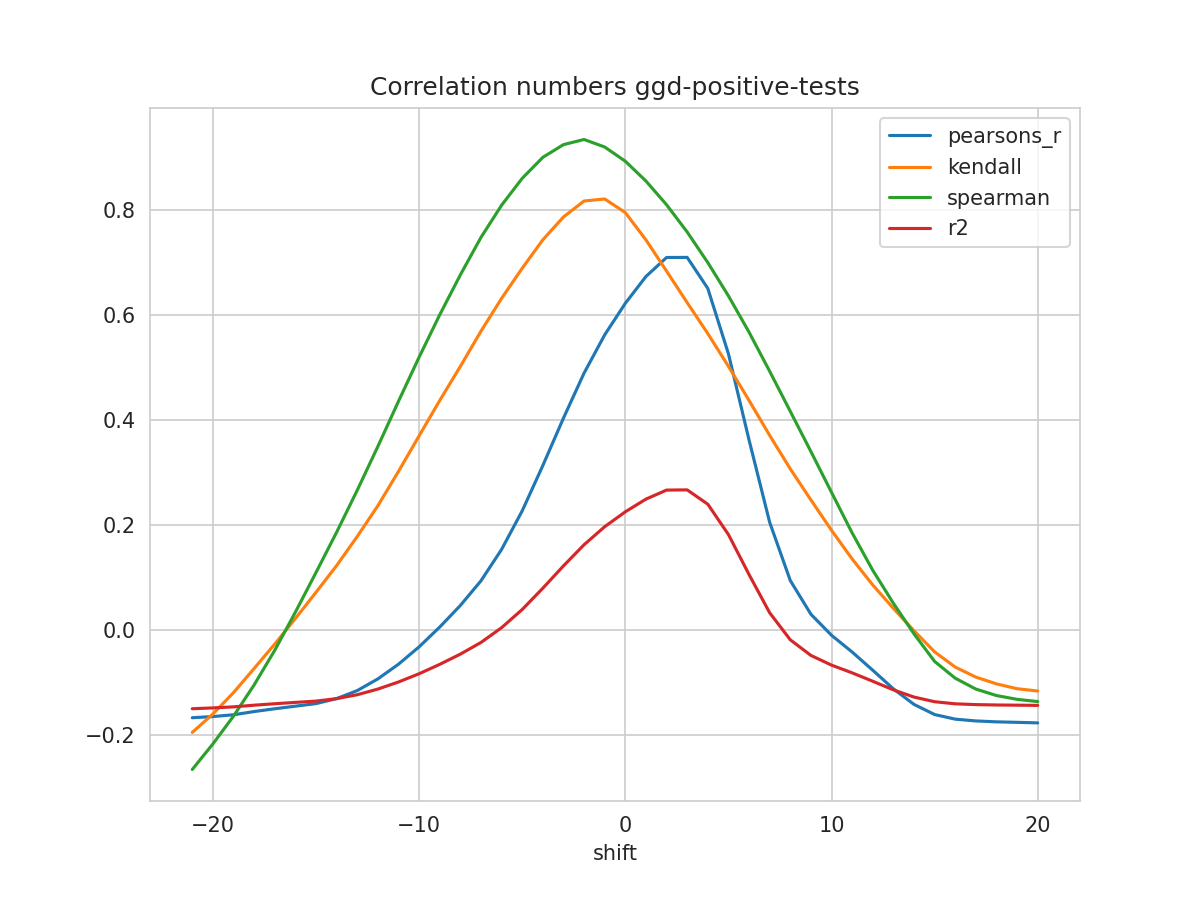

Data behind this chart, as committed beside it:
shift, N, pearsons_r, kendall, spearman, mse, explained_variance_score, r2, rmse
-21, 207, -0.168, -0.196, -0.2668, 2.695, -0.1319, -0.1508, 1.642
-20, 208, -0.1657, -0.1609, -0.2179, 2.681, -0.1309, -0.1492, 1.637
-19, 209, -0.1623, -0.1201, -0.1649, 2.664, -0.1294, -0.1472, 1.632
-18, 210, -0.1562, -0.074, -0.1053, 2.645, -0.1267, -0.144, 1.626
-17, 211, -0.1508, -0.02739, -0.03922, 2.627, -0.1243, -0.1413, 1.621
-16, 212, -0.1459, 0.02131, 0.03343, 2.61, -0.1222, -0.1387, 1.616
-15, 213, -0.141, 0.07137, 0.1092, 2.593, -0.1203, -0.1362, 1.61
-14, 214, -0.1314, 0.1223, 0.186, 2.571, -0.1161, -0.1315, 1.604
-13, 215, -0.1162, 0.1779, 0.2661, 2.544, -0.1092, -0.1241, 1.595
-12, 216, -0.09388, 0.2366, 0.3497, 2.509, -0.09878, -0.1133, 1.584
-11, 217, -0.06584, 0.302, 0.4358, 2.468, -0.08563, -0.09978, 1.571
-10, 217, -0.0327, 0.3699, 0.5201, 2.434, -0.07009, -0.08404, 1.56
-9, 217, 0.005029, 0.4374, 0.6009, 2.394, -0.05241, -0.06614, 1.547
-8, 217, 0.04626, 0.5024, 0.6771, 2.351, -0.03309, -0.0466, 1.533
-7, 217, 0.09332, 0.5696, 0.7486, 2.302, -0.01106, -0.02436, 1.517
-6, 217, 0.1532, 0.6322, 0.81, 2.24, 0.01696, 0.003866, 1.497
-5, 217, 0.2268, 0.6898, 0.8613, 2.163, 0.05141, 0.03854, 1.471
-4, 217, 0.3133, 0.744, 0.9014, 2.072, 0.09181, 0.07918, 1.439
-3, 217, 0.4037, 0.7876, 0.9256, 1.977, 0.1341, 0.1217, 1.406
-2, 217, 0.4896, 0.8181, 0.9354, 1.887, 0.1742, 0.1622, 1.374
-1, 217, 0.5627, 0.8219, 0.9211, 1.811, 0.2083, 0.1966, 1.346
0, 217, 0.6229, 0.796, 0.894, 1.747, 0.2364, 0.225, 1.322
1, 217, 0.674, 0.7439, 0.8562, 1.694, 0.2602, 0.2492, 1.301
2, 217, 0.7103, 0.6844, 0.8109, 1.655, 0.2771, 0.2664, 1.287
3, 217, 0.7105, 0.6241, 0.7589, 1.655, 0.2772, 0.2668, 1.286
4, 217, 0.6513, 0.5651, 0.7006, 1.717, 0.2495, 0.2395, 1.31
5, 217, 0.5266, 0.5027, 0.6371, 1.848, 0.1913, 0.1817, 1.359
6, 217, 0.3622, 0.4375, 0.5678, 2.021, 0.1146, 0.1053, 1.422
7, 217, 0.2051, 0.3708, 0.4932, 2.186, 0.04127, 0.03235, 1.478
8, 217, 0.09387, 0.3069, 0.4167, 2.303, -0.01063, -0.01925, 1.517
9, 217, 0.02952, 0.2477, 0.34, 2.371, -0.04065, -0.04904, 1.54
10, 217, -0.0106, 0.1897, 0.2621, 2.413, -0.05935, -0.06757, 1.553
11, 217, -0.04259, 0.135, 0.1847, 2.447, -0.07426, -0.08232, 1.564
12, 217, -0.07733, 0.08537, 0.1134, 2.484, -0.09045, -0.09836, 1.576
13, 217, -0.1129, 0.04075, 0.05045, 2.521, -0.107, -0.1148, 1.588
14, 217, -0.1425, -0.001981, -0.00792, 2.553, -0.1208, -0.1285, 1.598
15, 217, -0.1619, -0.0423, -0.06054, 2.574, -0.1298, -0.1374, 1.604
16, 217, -0.1707, -0.07133, -0.09258, 2.583, -0.1339, -0.1414, 1.607
17, 217, -0.1741, -0.09045, -0.1133, 2.587, -0.1355, -0.1429, 1.608
18, 217, -0.1758, -0.1034, -0.1256, 2.589, -0.1363, -0.1436, 1.609
19, 217, -0.1768, -0.1126, -0.1329, 2.59, -0.1367, -0.144, 1.609
20, 217, -0.1778, -0.117, -0.1371, 2.592, -0.1372, -0.1444, 1.61
